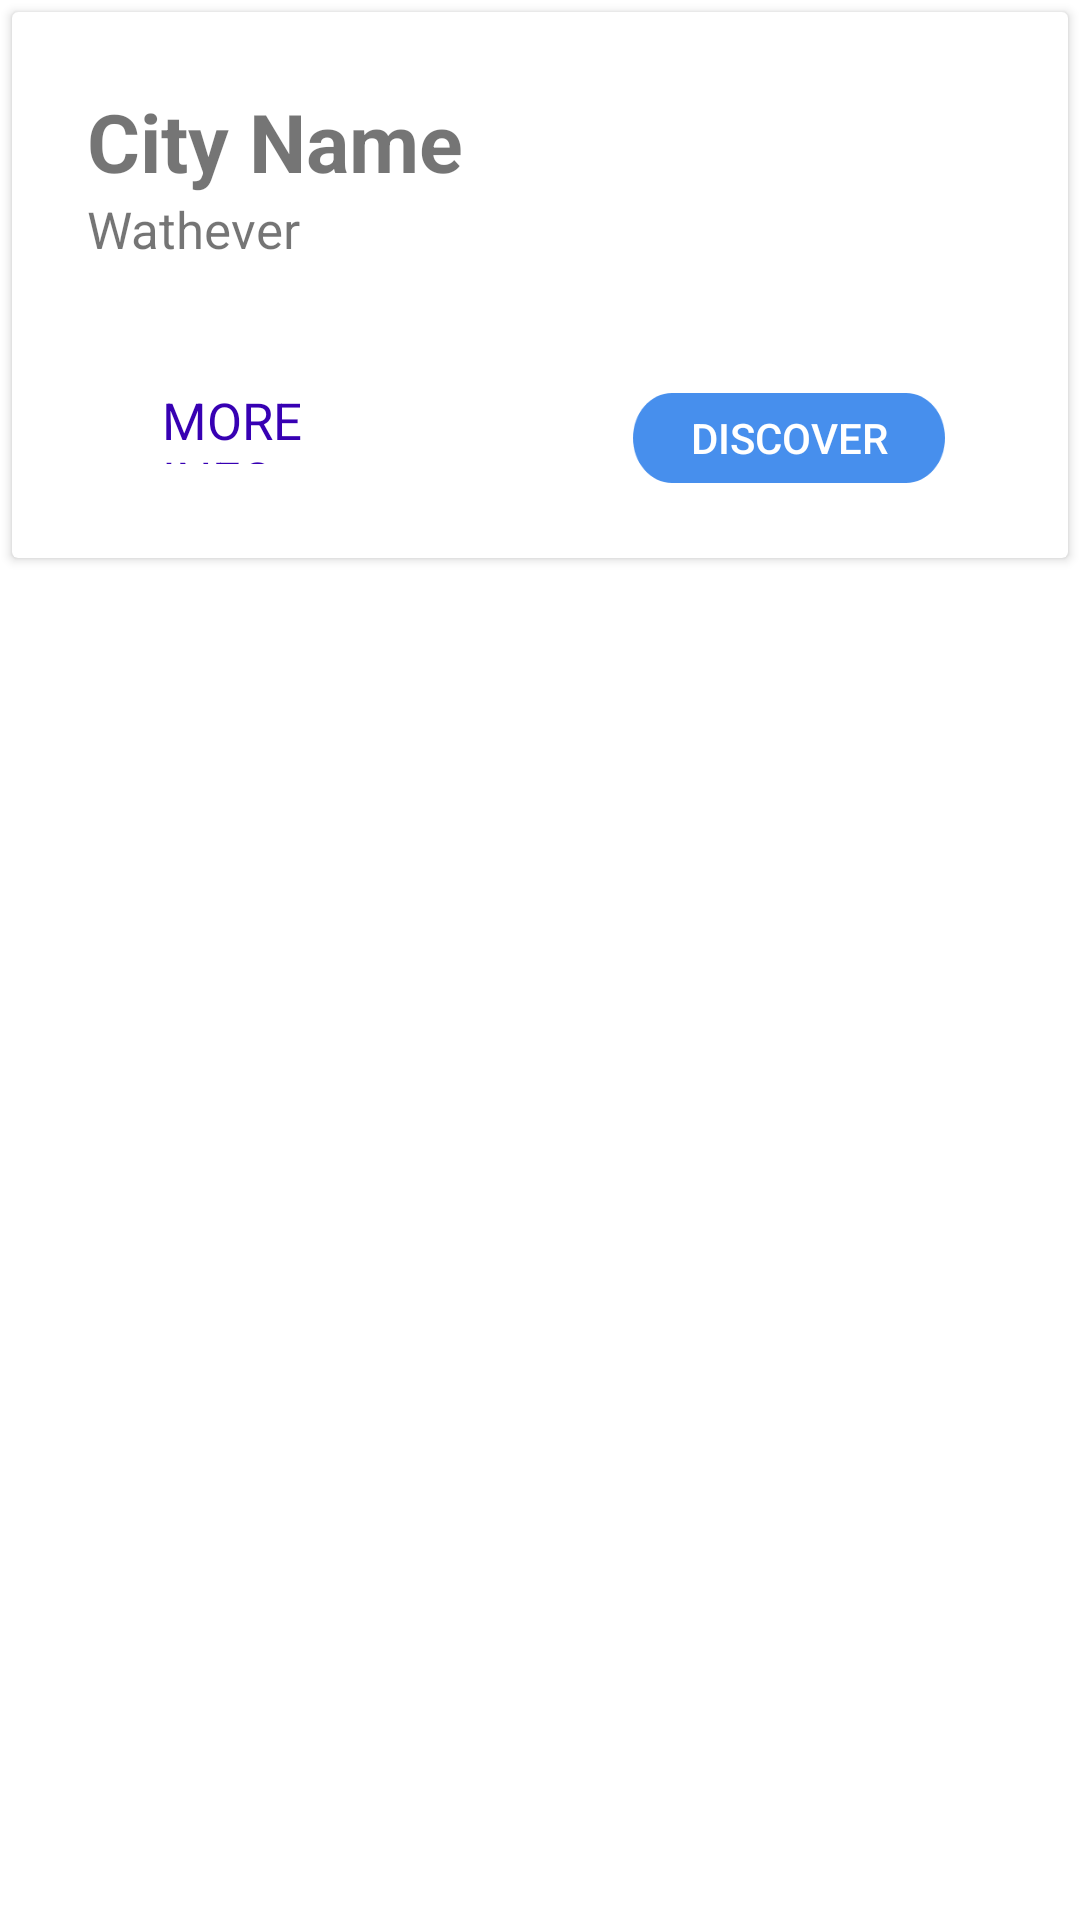

Here is an Android app screen rendered from its layout file. Give the layout XML and the strings, colors and styles it references.
<!-- AndroidManifest.xml: application theme AppTheme -->
<!-- res/layout/custom_info_window.xml -->
<?xml version="1.0" encoding="utf-8"?>
<androidx.constraintlayout.widget.ConstraintLayout xmlns:android="http://schemas.android.com/apk/res/android"
    xmlns:tools="http://schemas.android.com/tools"
    android:layout_width="match_parent"
    android:background="@color/white"
    android:layout_height="match_parent">

    <ScrollView
        android:layout_width="match_parent"
        android:layout_height="match_parent">

        <androidx.cardview.widget.CardView
            android:layout_width="match_parent"
            android:layout_height="wrap_content"
            android:layout_margin="4dp"
            android:background="@drawable/item_background"
            >

            <RelativeLayout
                android:layout_width="match_parent"
                android:layout_height="wrap_content"
                android:orientation="vertical"
                android:padding="25dp">

                <TextView
                    android:id="@+id/cityTitle"
                    android:layout_width="wrap_content"
                    android:layout_height="wrap_content"
                    android:text="City Name"
                    android:textSize="27sp"
                    android:textStyle="bold" />

                <Button
                    android:id="@+id/dismissPopTop"
                    android:layout_width="26dp"
                    android:layout_height="24dp"
                    android:layout_alignBottom="@+id/popListTitle"
                    android:layout_alignParentTop="true"
                    android:layout_alignParentEnd="true"
                    android:layout_marginBottom="35dp"
                    android:background="@drawable/ic_close"
                    />

                <TextView
                    android:id="@+id/moreCityInfo"
                    android:layout_width="wrap_content"
                    android:layout_height="wrap_content"
                    android:layout_below="@+id/cityTitle"
                    android:text="@string/surrounding_cities"
                    android:textSize="17sp" />

                <TextView
                    android:id="@+id/more"
                    android:layout_width="106dp"
                    android:layout_height="26dp"
                    android:layout_below="@+id/moreCityInfo"
                    android:layout_alignParentStart="true"
                    android:layout_marginStart="25dp"
                    android:layout_marginTop="41dp"
                    android:layout_marginEnd="101dp"
                    android:layout_toStartOf="@+id/dismissPop"
                    android:text="More Info"
                    android:textAllCaps="true"
                    android:textColor="@color/purple_700"
                    android:textSize="17sp" />

                <Button
                    android:id="@+id/dismissPop"
                    android:layout_width="104dp"
                    android:layout_height="30dp"
                    android:layout_below="@+id/popListTitle"
                    android:layout_alignParentEnd="true"
                    android:layout_alignParentBottom="true"
                    android:layout_marginTop="53dp"
                    android:layout_marginEnd="16dp"
                    android:layout_marginBottom="49dp"
                    android:background="@drawable/blue_button"
                    android:text="Discover"
                    android:textColor="@color/white" />
            </RelativeLayout>
        </androidx.cardview.widget.CardView>
    </ScrollView>
</androidx.constraintlayout.widget.ConstraintLayout>
<!-- resources referenced by this layout -->
<resources>
  <color name="purple_700">#FF3700B3</color>
  <color name="white">#FFFFFFFF</color>
  <!-- drawable blue_button: png bitmap (drawable-hdpi, 1259 bytes) -->
  <string name="surrounding_cities">Wathever</string>
  <style name="AppTheme" parent="Theme.AppCompat.Light.DarkActionBar">
          
          <item name="colorPrimary">@color/colorPrimary</item>
          <item name="colorPrimaryDark">@color/colorPrimaryDark</item>
          <item name="colorAccent">@color/colorAccent</item>
      </style>
  <color name="colorPrimary">#6200EE</color>
  <color name="colorPrimaryDark">#3700B3</color>
  <color name="colorAccent">#03DAC5</color>
</resources>
